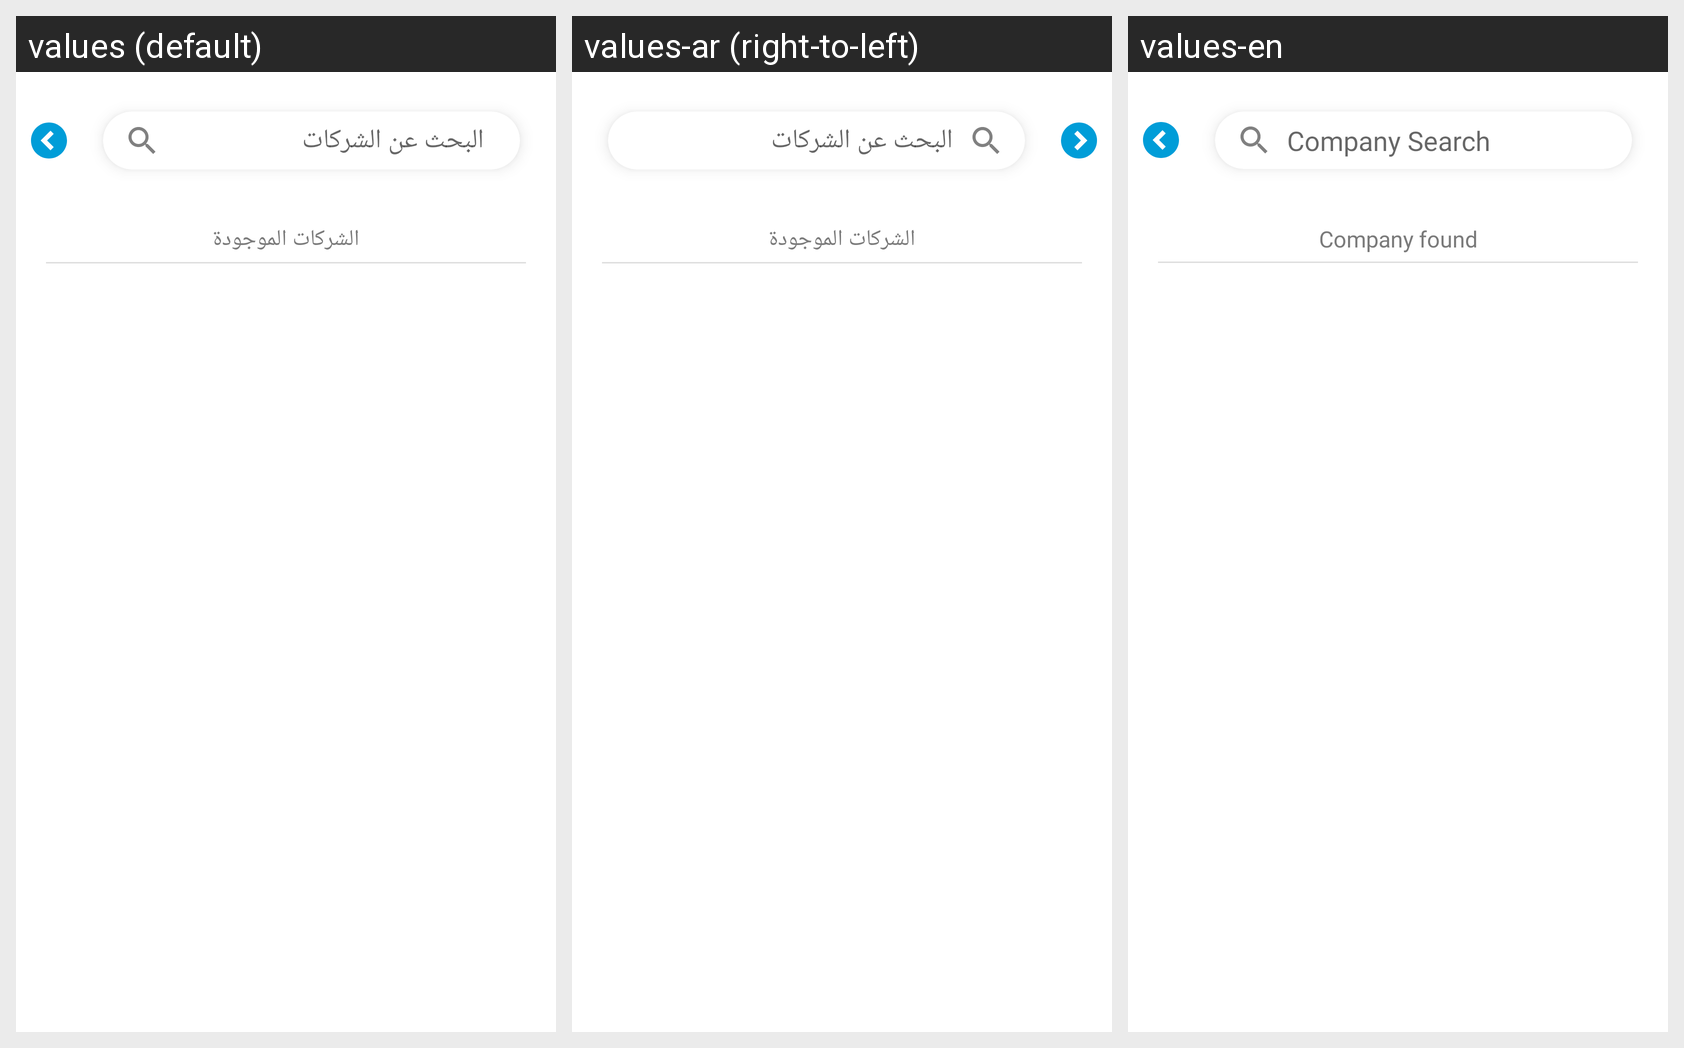

Strings drawn on this Android screen and how each of the app's shown locales translates them:
Android screen res/layout/activity_services_search.xml rendered under 3 locales, left to right: values (default), values-ar (right-to-left), values-en. Device: Nexus 5 (rendered at 1080×1920; each locale shown at half size, 540×960, under a caption strip naming it); theme Theme.NajafHomes.
Strings drawn on this screen, with the default value and each locale's value (text and hints the layout hard-codes, and strings that could not be matched under every locale, appear in the picture but are not listed):

company_search
  values: البحث عن الشركات
  values-ar: البحث عن الشركات
  values-en: Company Search

company_found
  values: الشركات الموجودة
  values-ar: الشركات الموجودة
  values-en: Company found
